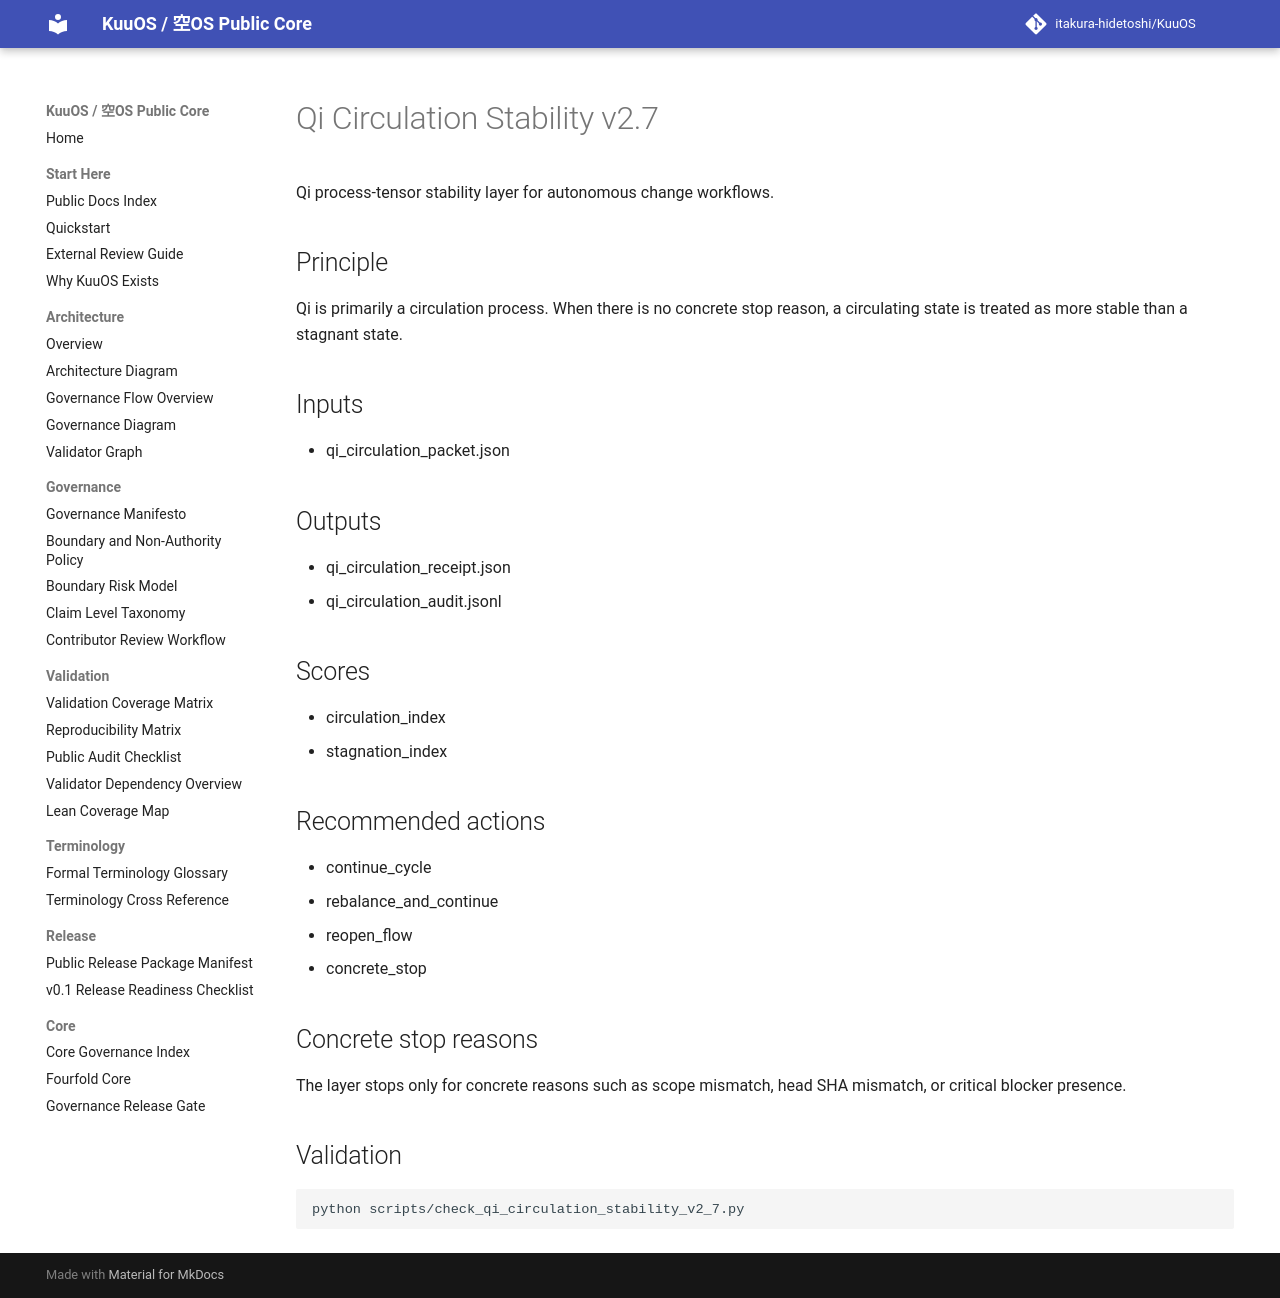

repository: itakura-hidetoshi/KuuOS · page: qi_circulation_stability_v2_7/index.html · generator: mkdocs

# Qi Circulation Stability v2.7

Qi process-tensor stability layer for autonomous change workflows.

## Principle

Qi is primarily a circulation process. When there is no concrete stop reason, a circulating state is treated as more stable than a stagnant state.

## Inputs

- qi_circulation_packet.json

## Outputs

- qi_circulation_receipt.json
- qi_circulation_audit.jsonl

## Scores

- circulation_index
- stagnation_index

## Recommended actions

- continue_cycle
- rebalance_and_continue
- reopen_flow
- concrete_stop

## Concrete stop reasons

The layer stops only for concrete reasons such as scope mismatch, head SHA mismatch, or critical blocker presence.

## Validation

```bash
python scripts/check_qi_circulation_stability_v2_7.py
```
